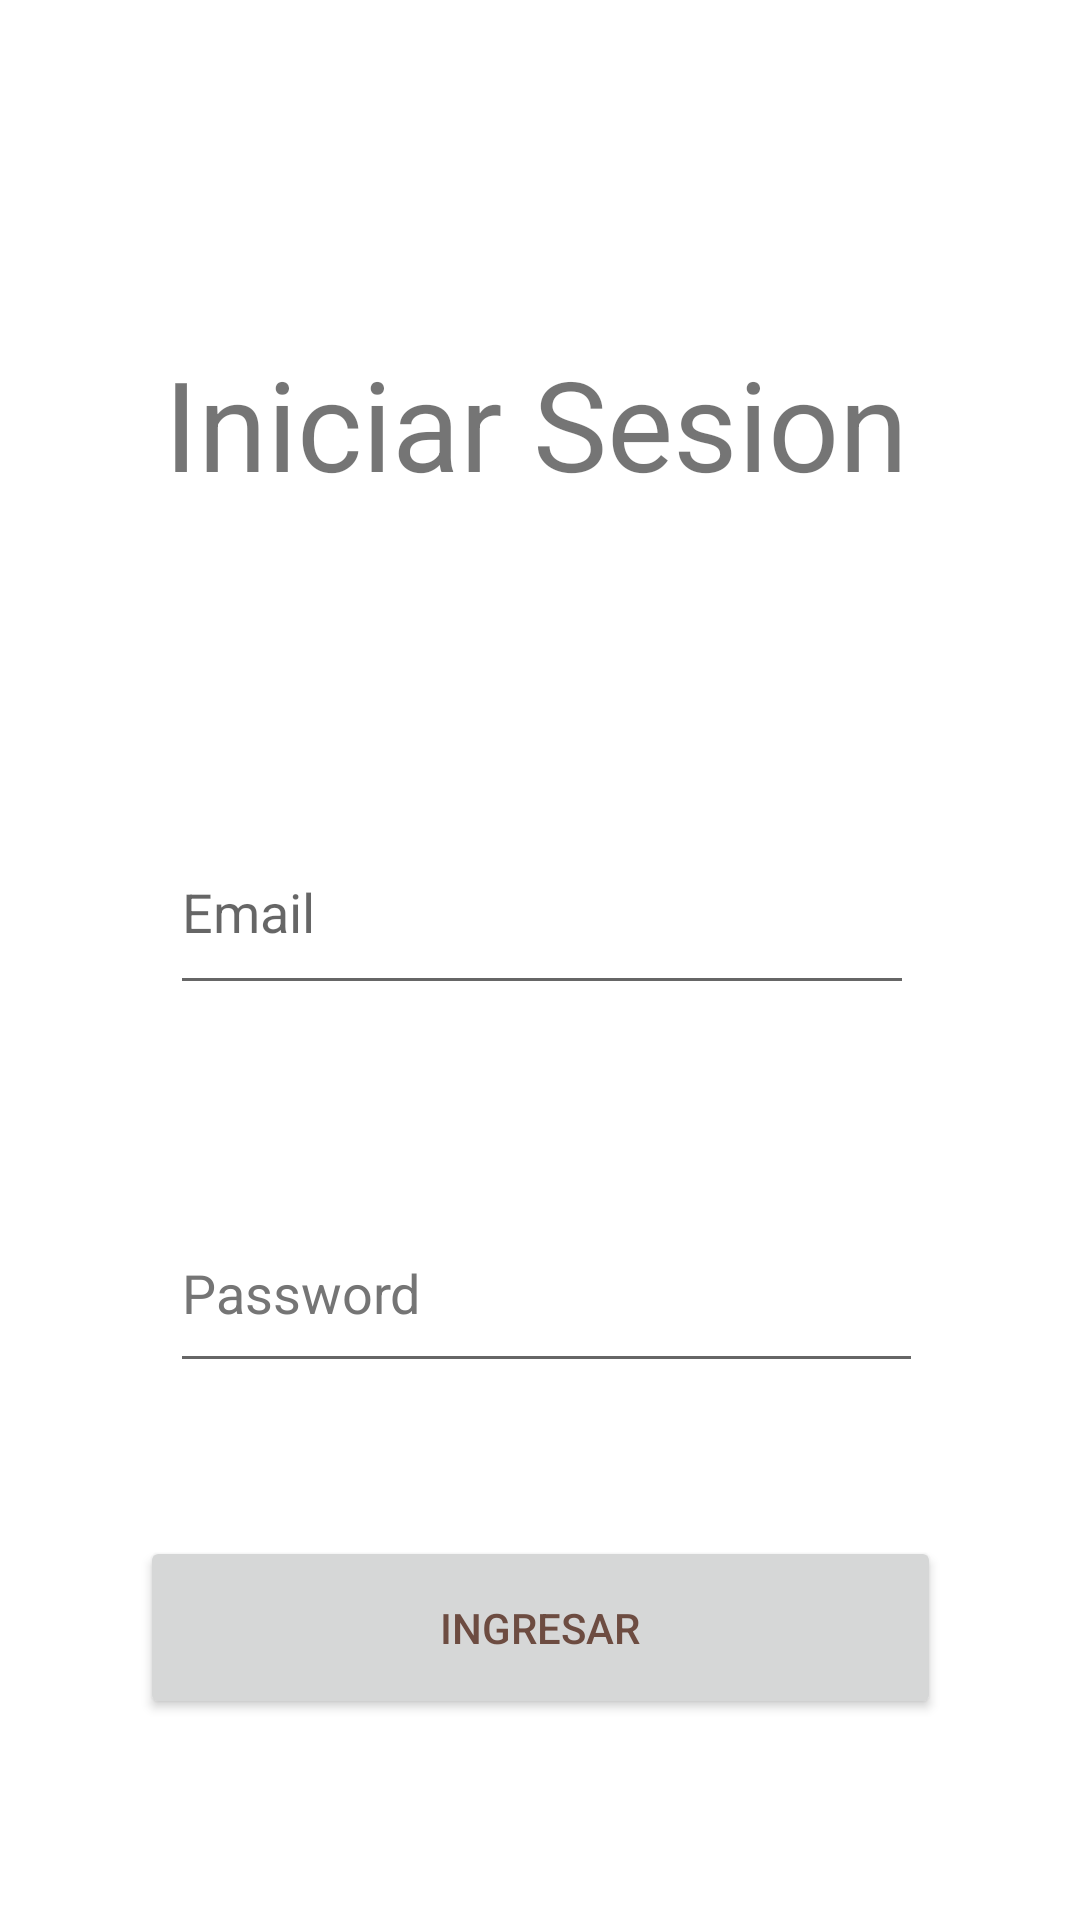

Here is an Android app screen rendered from its layout file. Give the layout XML and the strings, colors and styles it references.
<!-- AndroidManifest.xml: application theme Theme.AdoptmeApp -->
<!-- res/layout/activity_sign_in.xml -->
<?xml version="1.0" encoding="utf-8"?>
<androidx.constraintlayout.widget.ConstraintLayout xmlns:android="http://schemas.android.com/apk/res/android"
    xmlns:app="http://schemas.android.com/apk/res-auto"
    xmlns:tools="http://schemas.android.com/tools"
    android:layout_width="match_parent"
    android:layout_height="match_parent"
    tools:context=".controllers.activities.SignInActivity">

    <Button
        android:id="@+id/button4"
        android:layout_width="267dp"
        android:layout_height="61dp"
        android:layout_marginStart="72dp"
        android:layout_marginTop="51dp"
        android:layout_marginEnd="72dp"
        android:text="Ingresar"
        android:textColor="#6D4C41"
        app:layout_constraintEnd_toEndOf="parent"
        app:layout_constraintStart_toStartOf="parent"
        app:layout_constraintTop_toBottomOf="@+id/editTextTextPassword" />

    <EditText
        android:id="@+id/editTextTextPassword"
        android:layout_width="251dp"
        android:layout_height="63dp"
        android:layout_marginStart="82dp"
        android:layout_marginTop="63dp"
        android:layout_marginEnd="78dp"
        android:ems="10"
        android:hint="Password"
        android:inputType="textPassword"
        android:textColorHint="#757575"
        app:layout_constraintEnd_toEndOf="parent"
        app:layout_constraintStart_toStartOf="parent"
        app:layout_constraintTop_toBottomOf="@+id/editTextTextEmailAddress"
        android:autofillHints="" />

    <EditText
        android:id="@+id/editTextTextEmailAddress"
        android:layout_width="248dp"
        android:layout_height="65dp"
        android:layout_marginStart="82dp"
        android:layout_marginTop="99dp"
        android:layout_marginEnd="81dp"
        android:ems="10"
        android:hint="Email"
        android:inputType="textEmailAddress"
        app:layout_constraintEnd_toEndOf="parent"
        app:layout_constraintStart_toStartOf="parent"
        app:layout_constraintTop_toBottomOf="@+id/textView"
        android:autofillHints="" />

    <TextView
        android:id="@+id/textView"
        android:layout_width="250dp"
        android:layout_height="58dp"
        android:layout_marginStart="80dp"
        android:layout_marginTop="113dp"
        android:layout_marginEnd="81dp"
        android:text="Iniciar Sesion"
        app:autoSizeTextType="uniform"
        app:layout_constraintEnd_toEndOf="parent"
        app:layout_constraintStart_toStartOf="parent"
        app:layout_constraintTop_toTopOf="parent" />

    <TextView
        android:id="@+id/textView2"
        android:layout_width="131dp"
        android:layout_height="31dp"
        android:layout_marginStart="140dp"
        android:layout_marginTop="42dp"
        android:layout_marginEnd="140dp"
        android:layout_marginBottom="85dp"
        android:text="Registrarse"
        app:autoSizeTextType="uniform"
        app:layout_constraintBottom_toBottomOf="parent"
        app:layout_constraintEnd_toEndOf="parent"
        app:layout_constraintStart_toStartOf="parent"
        app:layout_constraintTop_toBottomOf="@+id/button4" />

</androidx.constraintlayout.widget.ConstraintLayout>
<!-- resources referenced by this layout -->
<resources>
  <style name="Theme.AdoptmeApp" parent="Theme.MaterialComponents.DayNight.DarkActionBar">
          
          <item name="colorPrimary">@color/purple_500</item>
          <item name="colorPrimaryVariant">@color/purple_700</item>
          <item name="colorOnPrimary">@color/white</item>
          
          <item name="colorSecondary">@color/teal_200</item>
          <item name="colorSecondaryVariant">@color/teal_700</item>
          <item name="colorOnSecondary">@color/black</item>
          
          <item name="android:statusBarColor" tools:targetApi="l">?attr/colorPrimaryVariant</item>
          
      </style>
  <color name="purple_500">#FF6200EE</color>
  <color name="purple_700">#FF3700B3</color>
  <color name="white">#FFFFFFFF</color>
  <color name="teal_200">#FF03DAC5</color>
  <color name="teal_700">#FF018786</color>
  <color name="black">#FF000000</color>
</resources>
